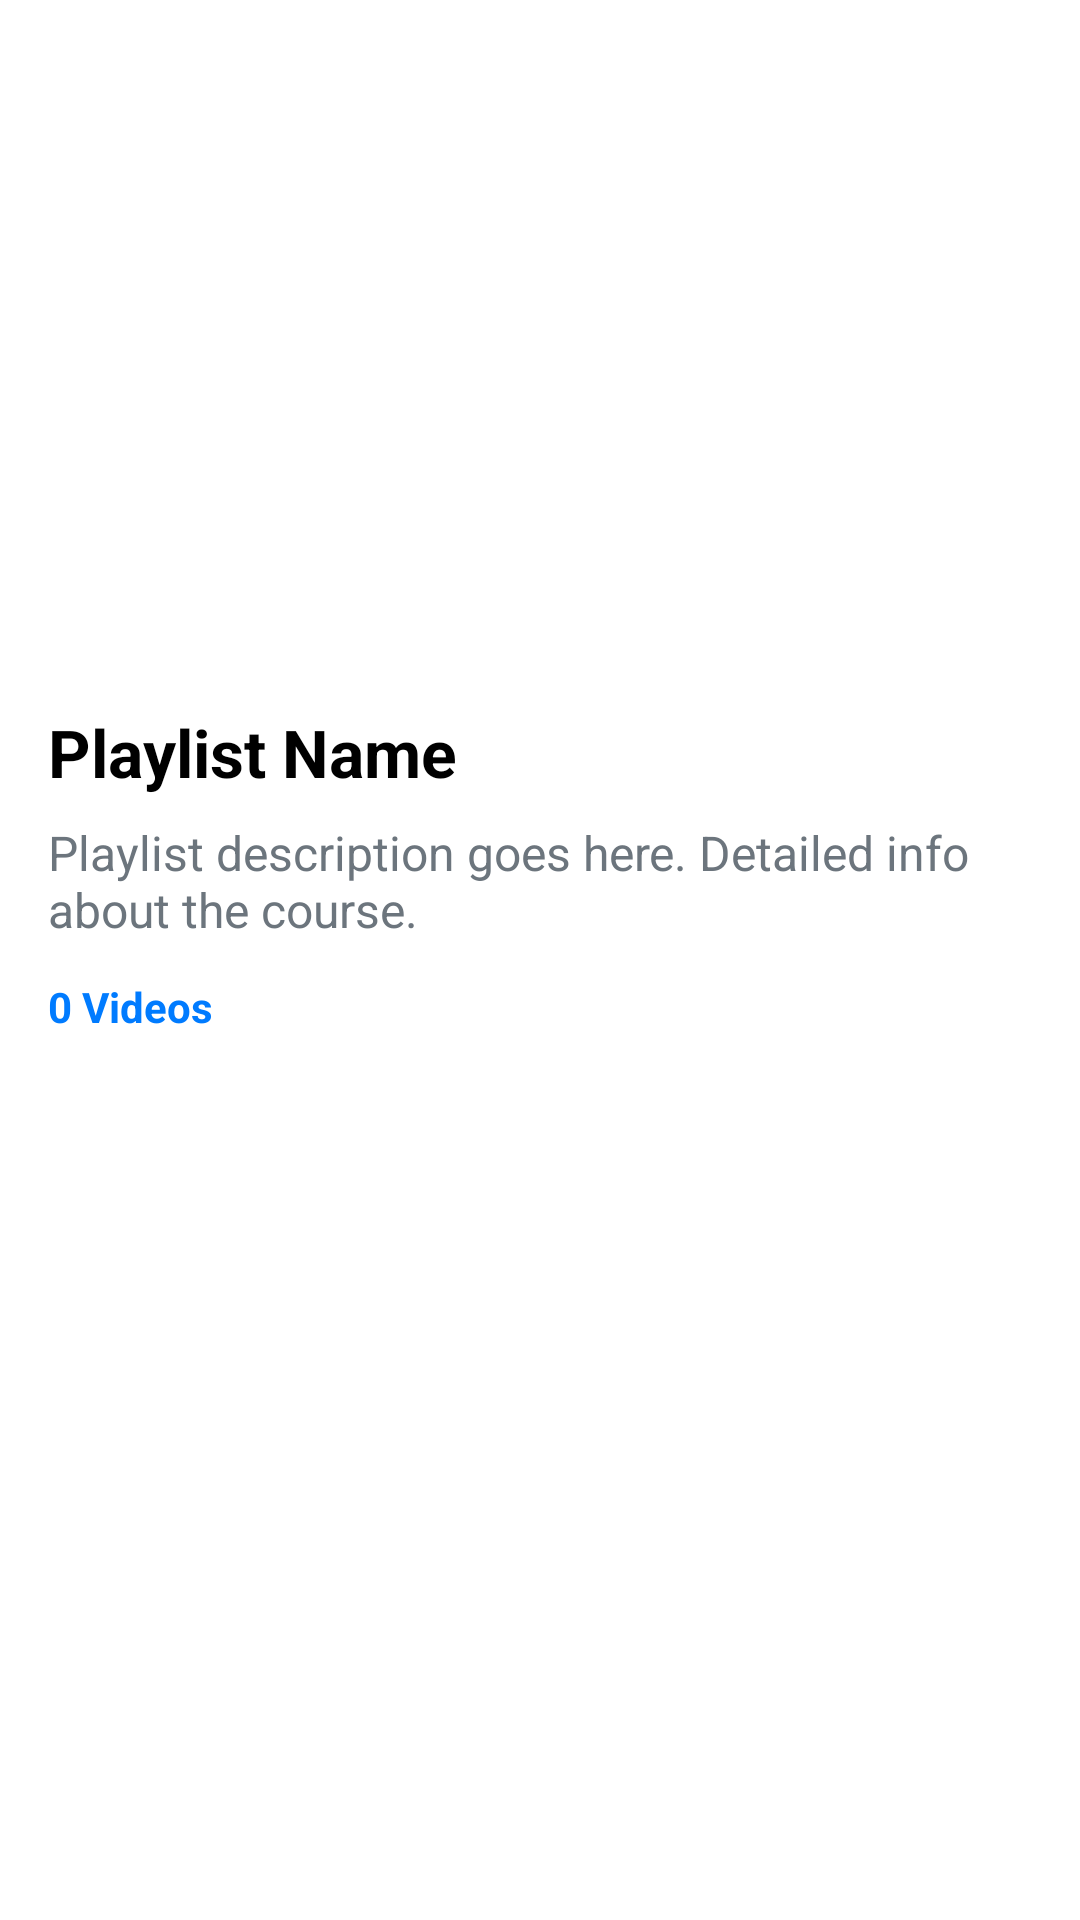

This screen was rendered from an Android layout file. Write that file and the resources it references.
<!-- AndroidManifest.xml: application theme Theme.AkashVidya -->
<!-- res/layout/activity_playlist_detail.xml -->
<?xml version="1.0" encoding="utf-8"?>
<androidx.coordinatorlayout.widget.CoordinatorLayout xmlns:android="http://schemas.android.com/apk/res/android"
    xmlns:app="http://schemas.android.com/apk/res-auto"
    xmlns:tools="http://schemas.android.com/tools"
    android:id="@+id/main"
    android:layout_width="match_parent"
    android:layout_height="match_parent"
    android:background="@color/white"
    tools:context=".PlaylistDetailActivity">

    <com.google.android.material.appbar.AppBarLayout
        android:id="@+id/app_bar"
        android:layout_width="match_parent"
        android:layout_height="wrap_content"
        android:background="@color/white"
        android:theme="@style/ThemeOverlay.AppCompat.Dark.ActionBar">

        <com.google.android.material.appbar.CollapsingToolbarLayout
            android:id="@+id/collapsing_toolbar"
            android:layout_width="match_parent"
            android:layout_height="wrap_content"
            app:contentScrim="@color/primary_blue"
            app:layout_scrollFlags="scroll|exitUntilCollapsed"
            app:titleEnabled="false">

            <LinearLayout
                android:layout_width="match_parent"
                android:layout_height="wrap_content"
                android:orientation="vertical"
                app:layout_collapseMode="parallax">

                <ImageView
                    android:id="@+id/playlist_thumbnail"
                    android:layout_width="match_parent"
                    android:layout_height="220dp"
                    android:scaleType="centerCrop"
                    android:src="@drawable/logo" />

                <LinearLayout
                    android:layout_width="match_parent"
                    android:layout_height="wrap_content"
                    android:orientation="vertical"
                    android:padding="16dp"
                    android:background="@color/white">

                    <TextView
                        android:id="@+id/playlist_name"
                        android:layout_width="match_parent"
                        android:layout_height="wrap_content"
                        android:text="Playlist Name"
                        android:textColor="@color/black"
                        android:textSize="22sp"
                        android:textStyle="bold" />

                    <TextView
                        android:id="@+id/playlist_description"
                        android:layout_width="match_parent"
                        android:layout_height="wrap_content"
                        android:layout_marginTop="8dp"
                        android:text="Playlist description goes here. Detailed info about the course."
                        android:textColor="@color/gray_text"
                        android:textSize="16sp"
                        android:ellipsize="end"
                        android:clickable="true"
                        android:focusable="true" />

                    <LinearLayout
                        android:id="@+id/layout_show_more"
                        android:layout_width="wrap_content"
                        android:layout_height="wrap_content"
                        android:orientation="horizontal"
                        android:layout_marginTop="4dp"
                        android:clickable="true"
                        android:focusable="true"
                        android:visibility="gone"
                        tools:visibility="visible">

                        <TextView
                            android:id="@+id/tv_show_more"
                            android:layout_width="wrap_content"
                            android:layout_height="wrap_content"
                            android:text="Show More"
                            android:textColor="@color/primary_blue"
                            android:textSize="14sp"
                            android:textStyle="bold" />

                        <ImageView
                            android:id="@+id/iv_show_more_arrow"
                            android:layout_width="20dp"
                            android:layout_height="20dp"
                            android:src="@drawable/ic_expand_more"
                            app:tint="@color/primary_blue" />
                    </LinearLayout>

                    <TextView
                        android:id="@+id/video_count"
                        android:layout_width="wrap_content"
                        android:layout_height="wrap_content"
                        android:layout_marginTop="12dp"
                        android:text="0 Videos"
                        android:textColor="@color/primary_blue"
                        android:textSize="14sp"
                        android:textStyle="bold" />

                    <com.google.android.material.button.MaterialButton
                        android:id="@+id/btn_buy_now"
                        android:layout_width="match_parent"
                        android:layout_height="60dp"
                        android:layout_marginTop="16dp"
                        android:text="Buy Now"
                        android:textColor="@color/white"
                        android:textSize="18sp"
                        android:textStyle="bold"
                        app:cornerRadius="8dp"
                        android:visibility="gone" />

                </LinearLayout>
            </LinearLayout>

            <androidx.appcompat.widget.Toolbar
                android:id="@+id/toolbar"
                android:layout_width="match_parent"
                android:layout_height="?attr/actionBarSize"
                app:layout_collapseMode="pin" />

        </com.google.android.material.appbar.CollapsingToolbarLayout>
    </com.google.android.material.appbar.AppBarLayout>

    <androidx.core.widget.NestedScrollView
        android:layout_width="match_parent"
        android:layout_height="match_parent"
        android:overScrollMode="never"
        android:fillViewport="true"
        app:layout_behavior="@string/appbar_scrolling_view_behavior">

        <androidx.recyclerview.widget.RecyclerView
            android:id="@+id/rv_videos"
            android:layout_width="match_parent"
            android:layout_height="wrap_content"
            android:nestedScrollingEnabled="false"
            android:clipToPadding="false"
            tools:listitem="@layout/item_video" />

    </androidx.core.widget.NestedScrollView>

</androidx.coordinatorlayout.widget.CoordinatorLayout>
<!-- res/layout/item_video.xml (included above) -->
<?xml version="1.0" encoding="utf-8"?>
<com.google.android.material.card.MaterialCardView xmlns:android="http://schemas.android.com/apk/res/android"
    xmlns:app="http://schemas.android.com/apk/res-auto"
    xmlns:tools="http://schemas.android.com/tools"
    android:layout_width="match_parent"
    android:layout_height="wrap_content"
    android:layout_marginHorizontal="8dp"
    android:layout_marginVertical="4dp"
    app:cardCornerRadius="8dp"
    app:cardElevation="2dp">

    <androidx.constraintlayout.widget.ConstraintLayout
        android:layout_width="match_parent"
        android:layout_height="wrap_content"
        android:padding="8dp">

        <ImageView
            android:id="@+id/video_thumbnail"
            android:layout_width="120dp"
            android:layout_height="70dp"
            android:scaleType="centerCrop"
            android:src="@drawable/logo"
            app:layout_constraintBottom_toBottomOf="parent"
            app:layout_constraintStart_toStartOf="parent"
            app:layout_constraintTop_toTopOf="parent"
            tools:srcCompat="@tools:sample/backgrounds/scenic" />

        <TextView
            android:id="@+id/video_title"
            android:layout_width="0dp"
            android:layout_height="wrap_content"
            android:layout_marginStart="12dp"
            android:ellipsize="end"
            android:maxLines="2"
            android:text="Video Title Goes Here"
            android:textColor="@color/black"
            android:textSize="14sp"
            android:textStyle="bold"
            app:layout_constraintEnd_toEndOf="parent"
            app:layout_constraintStart_toEndOf="@id/video_thumbnail"
            app:layout_constraintTop_toTopOf="@id/video_thumbnail" />

        <TextView
            android:id="@+id/video_duration"
            android:layout_width="wrap_content"
            android:layout_height="wrap_content"
            android:layout_marginTop="4dp"
            android:text="10:30"
            android:textColor="@color/gray_text"
            android:textSize="12sp"
            app:layout_constraintStart_toStartOf="@id/video_title"
            app:layout_constraintTop_toBottomOf="@id/video_title" />

    </androidx.constraintlayout.widget.ConstraintLayout>
</com.google.android.material.card.MaterialCardView>
<!-- resources referenced by this layout -->
<resources>
  <color name="black">#FF000000</color>
  <color name="gray_text">#6C757D</color>
  <color name="primary_blue">#007BFF</color>
  <color name="white">#FFFFFFFF</color>
  <style name="Theme.AkashVidya" parent="Base.Theme.AkashVidya" />
  <style name="Base.Theme.AkashVidya" parent="Theme.Material3.Light.NoActionBar">
          
          <item name="colorPrimary">@color/primary_blue</item>
          <item name="android:windowBackground">@color/white</item>
      </style>
</resources>
